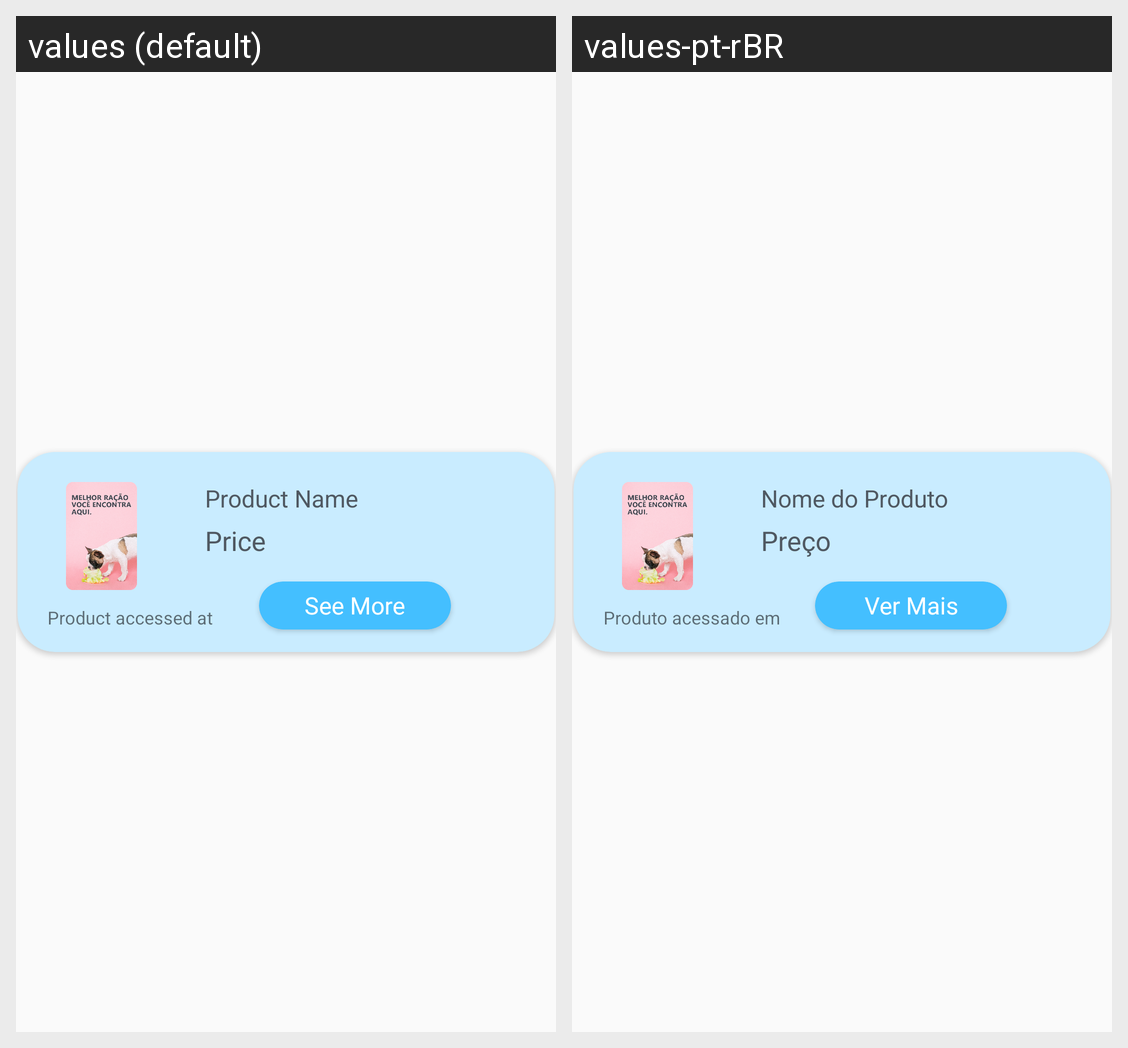

This grid shows one Android layout under two languages. Give, for every string resource on the screen, its name, the default text and each shown locale's text.
Android screen res/layout/adapter_historic.xml rendered under 2 locales, left to right: values (default), values-pt-rBR. Device: Nexus 5 (rendered at 1080×1920; each locale shown at half size, 540×960, under a caption strip naming it); theme Theme.PalacePetz.
Strings drawn on this screen, with the default value and each locale's value (text and hints the layout hard-codes, and strings that could not be matched under every locale, appear in the picture but are not listed):

product_name
  values: Product Name
  values-pt-rBR: Nome do Produto

price
  values: Price
  values-pt-rBR: Preço

product_accessed_at
  values: Product accessed at
  values-pt-rBR: Produto acessado em

see_more
  values: See More
  values-pt-rBR: Ver Mais
